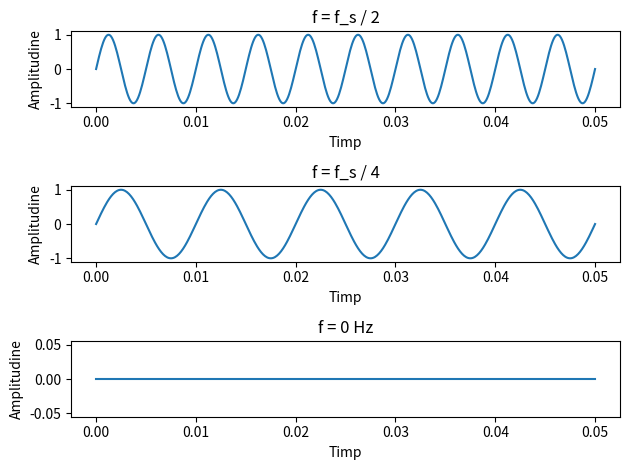

Write Python code to recreate this figure.
import matplotlib.pyplot as plt
import numpy as np

fig, axs = plt.subplots(nrows=3, ncols=1)

fs = 400

duration = 0.05
t = np.linspace(0.0, duration, int(duration / 0.0001))
amplitude = 1.0  

frequency = fs / 2
signal_1 = amplitude * np.sin(2 * np.pi * frequency * t)

axs[0].plot(t, signal_1)
axs[0].set_title("f = f_s / 2")
axs[0].set_xlabel("Timp")
axs[0].set_ylabel("Amplitudine")

frequency = fs / 4
signal_2 = amplitude * np.sin(2 * np.pi * frequency * t)

axs[1].plot(t, signal_2)
axs[1].set_title("f = f_s / 4")
axs[1].set_xlabel("Timp")
axs[1].set_ylabel("Amplitudine")

frequency = 0
signal_2 = amplitude * np.sin(2 * np.pi * frequency * t)

axs[2].plot(t, signal_2)
axs[2].set_title("f = 0 Hz")
axs[2].set_xlabel("Timp")
axs[2].set_ylabel("Amplitudine")

plt.tight_layout()
plt.savefig("ex6.pdf")
plt.show()
